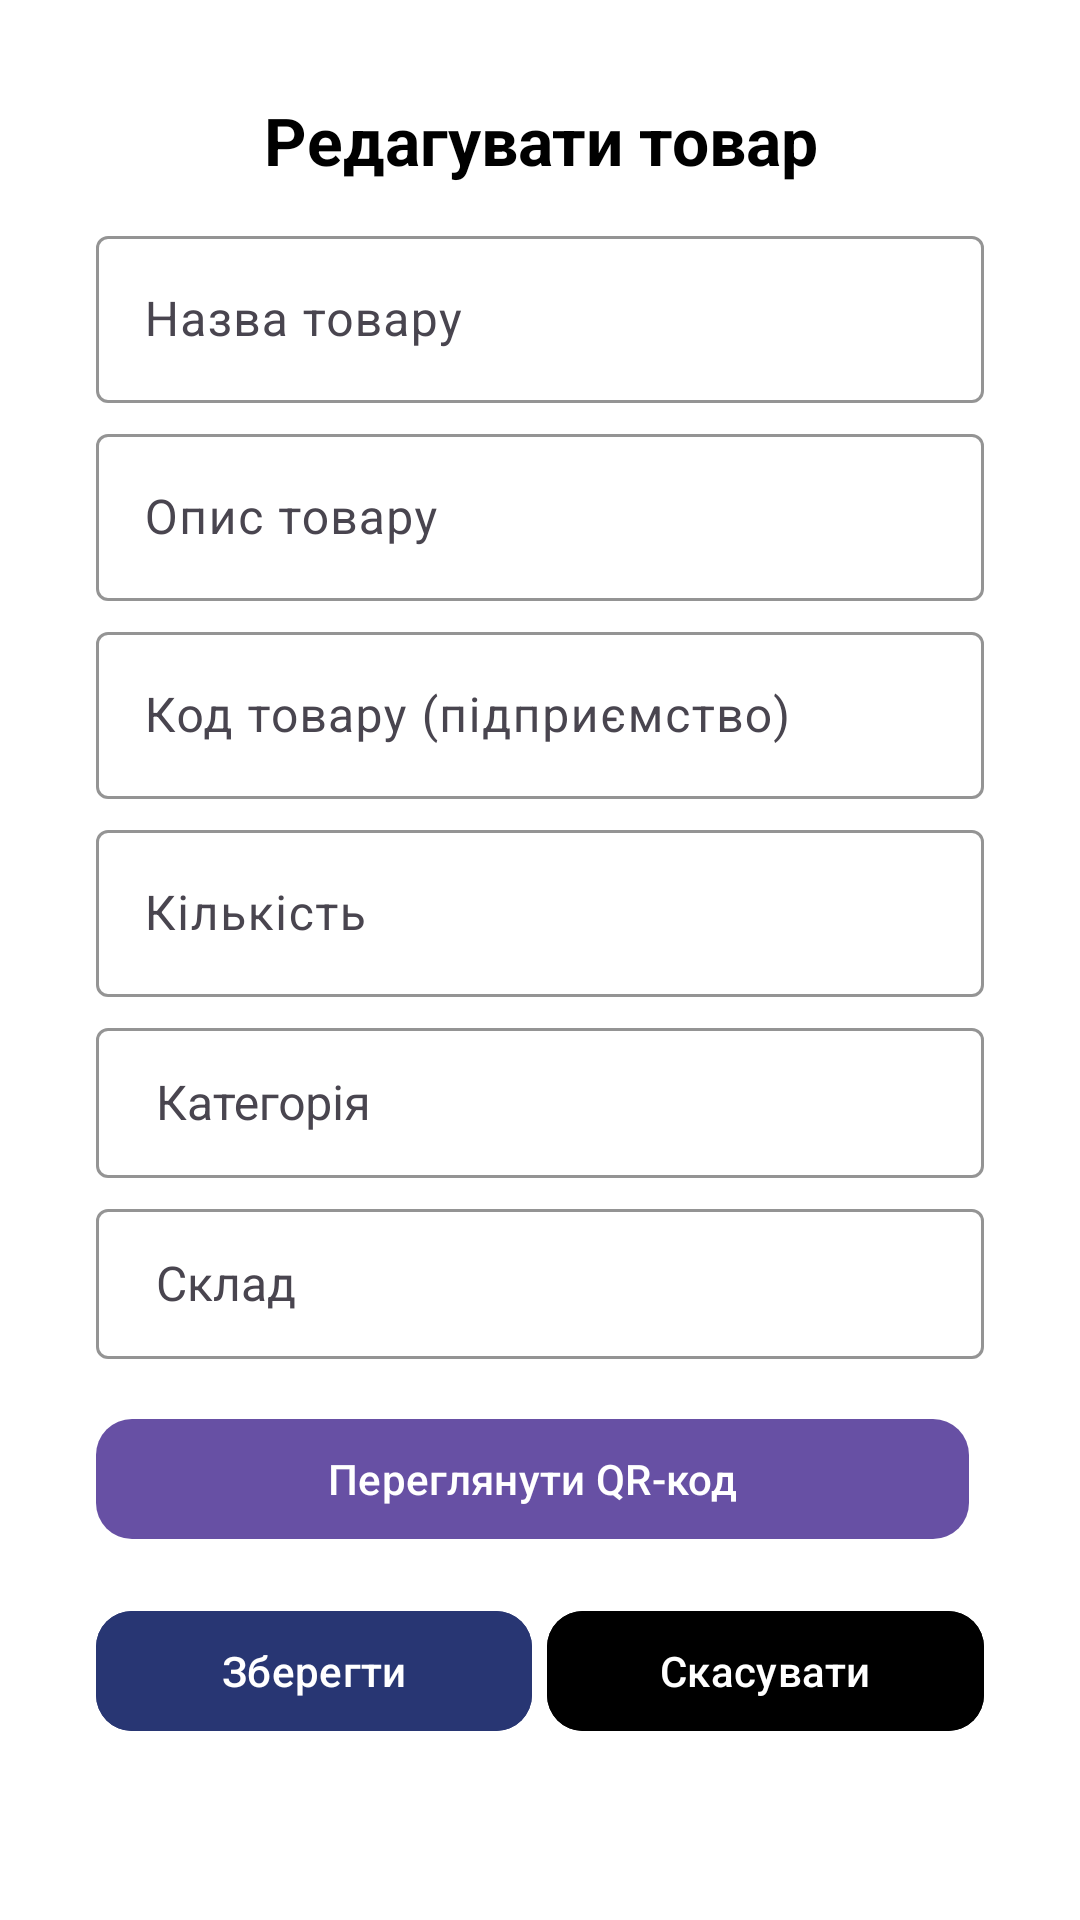

Here is an Android app screen rendered from its layout file. Give the layout XML and the strings, colors and styles it references.
<!-- AndroidManifest.xml: application theme Theme.SmartInvent -->
<!-- res/layout/activity_edit_product.xml -->
<?xml version="1.0" encoding="utf-8"?>
<ScrollView xmlns:android="http://schemas.android.com/apk/res/android"
            xmlns:app="http://schemas.android.com/apk/res-auto"
            xmlns:tools="http://schemas.android.com/tools"
            android:layout_width="match_parent"
            android:layout_height="match_parent"
            android:padding="16dp"
            android:background="@color/white">

    <LinearLayout
            android:layout_width="match_parent"
            android:layout_height="wrap_content"
            android:orientation="vertical"
            android:gravity="center_horizontal"
            android:padding="16dp">

        
        <TextView
                android:layout_width="wrap_content"
                android:layout_height="wrap_content"
                android:text="Редагувати товар"
                android:textSize="22sp"
                android:textColor="@color/black"
                android:textStyle="bold"
                android:gravity="center"
                android:paddingBottom="12dp"/>

        
        <com.google.android.material.textfield.TextInputLayout
                android:layout_width="match_parent"
                android:layout_height="wrap_content"
                app:boxStrokeColor="@color/primary"
                app:boxStrokeWidthFocused="2dp"
                android:hint="Назва товару">

            <com.google.android.material.textfield.TextInputEditText
                    android:id="@+id/edt_name"
                    android:layout_width="match_parent"
                    android:layout_height="wrap_content"
                    android:textSize="16sp"/>
        </com.google.android.material.textfield.TextInputLayout>

        
        <com.google.android.material.textfield.TextInputLayout
                android:layout_width="match_parent"
                android:layout_height="wrap_content"
                app:boxStrokeColor="@color/primary"
                app:boxStrokeWidthFocused="2dp"
                android:hint="Опис товару"
                android:layout_marginTop="5dp">

            <com.google.android.material.textfield.TextInputEditText
                    android:id="@+id/edt_description"
                    android:layout_width="match_parent"
                    android:layout_height="wrap_content"
                    android:textSize="16sp"/>
        </com.google.android.material.textfield.TextInputLayout>

        
        <com.google.android.material.textfield.TextInputLayout
                android:layout_width="match_parent"
                android:layout_height="wrap_content"
                app:boxStrokeColor="@color/primary"
                app:boxStrokeWidthFocused="2dp"
                android:hint="Код товару (підприємство)"
                android:layout_marginTop="5dp">

            <com.google.android.material.textfield.TextInputEditText
                    android:id="@+id/edt_product_work_id"
                    android:layout_width="match_parent"
                    android:layout_height="wrap_content"
                    android:textSize="16sp"/>
        </com.google.android.material.textfield.TextInputLayout>


        
        <com.google.android.material.textfield.TextInputLayout
                android:layout_width="match_parent"
                android:layout_height="wrap_content"
                app:boxStrokeColor="@color/primary"
                app:boxStrokeWidthFocused="2dp"
                android:hint="Кількість"
                android:layout_marginTop="5dp">

            <com.google.android.material.textfield.TextInputEditText
                    android:id="@+id/edt_count"
                    android:layout_width="match_parent"
                    android:layout_height="wrap_content"
                    android:inputType="number"
                    android:textSize="16sp"/>
        </com.google.android.material.textfield.TextInputLayout>


        

        <com.google.android.material.textfield.TextInputLayout
                android:layout_width="match_parent"
                android:layout_height="wrap_content"
                app:boxStrokeColor="@color/primary"
                app:boxStrokeWidthFocused="2dp"
                android:hint="     Категорія"
                android:layout_marginTop="5dp">

            <com.google.android.material.textfield.MaterialAutoCompleteTextView
                    android:id="@+id/edt_spn_category"
                    android:layout_width="match_parent"
                    android:layout_height="wrap_content"
                    android:height="50dp"
                    android:textSize="16sp"/>
        </com.google.android.material.textfield.TextInputLayout>


        
        <com.google.android.material.textfield.TextInputLayout
                android:layout_width="match_parent"
                android:layout_height="wrap_content"
                app:boxStrokeColor="@color/primary"
                app:boxStrokeWidthFocused="2dp"
                android:hint="     Склад"
                android:layout_marginTop="5dp">

            <com.google.android.material.textfield.MaterialAutoCompleteTextView
                    android:id="@+id/edt_spn_storage"
                    android:layout_width="match_parent"
                    android:layout_height="wrap_content"
                    android:height="50dp"
                    android:textSize="16sp"/>
        </com.google.android.material.textfield.TextInputLayout>

    <LinearLayout
            android:layout_width="match_parent"
            android:layout_height="wrap_content"
            android:orientation="horizontal"
            android:layout_marginTop="16dp"
            android:gravity="center">

        <com.google.android.material.button.MaterialButton
                android:id="@+id/btn_view_qr_code"
                android:layout_width="0dp"
                android:layout_height="wrap_content"
                android:layout_weight="1"
                android:text="Переглянути QR-код"
                app:cornerRadius="12dp"
                app:icon="@drawable/ic_qr"
                android:layout_marginEnd="5dp"/>
    </LinearLayout>

    <LinearLayout
            android:layout_width="match_parent"
            android:layout_height="wrap_content"
            android:orientation="horizontal"
            android:layout_marginTop="16dp"
            android:gravity="center">


        <com.google.android.material.button.MaterialButton
                android:id="@+id/btn_edt_save"
                android:layout_width="0dp"
                android:layout_height="wrap_content"
                android:layout_weight="1"
                android:text="Зберегти"
                android:backgroundTint="@color/primary"
                app:cornerRadius="12dp"
                android:textColor="@color/white"
                android:layout_marginEnd="5dp"/>

        <com.google.android.material.button.MaterialButton
                android:id="@+id/btn_edt_cancel"
                android:layout_width="0dp"
                android:layout_height="wrap_content"
                android:layout_weight="1"
                android:text="Скасувати"
                android:backgroundTint="@color/black"
                app:cornerRadius="12dp"
                android:textColor="@color/white"/>
    </LinearLayout>

    </LinearLayout>
</ScrollView>
<!-- resources referenced by this layout -->
<resources>
  <color name="black">#FF000000</color>
  <color name="primary">#283673</color>
  <color name="white">#FFFFFFFF</color>
  <style name="Theme.SmartInvent" parent="Base.Theme.SmartInvent" />
  <style name="Base.Theme.SmartInvent" parent="Theme.Material3.DayNight.NoActionBar">
          
          
      </style>
</resources>
